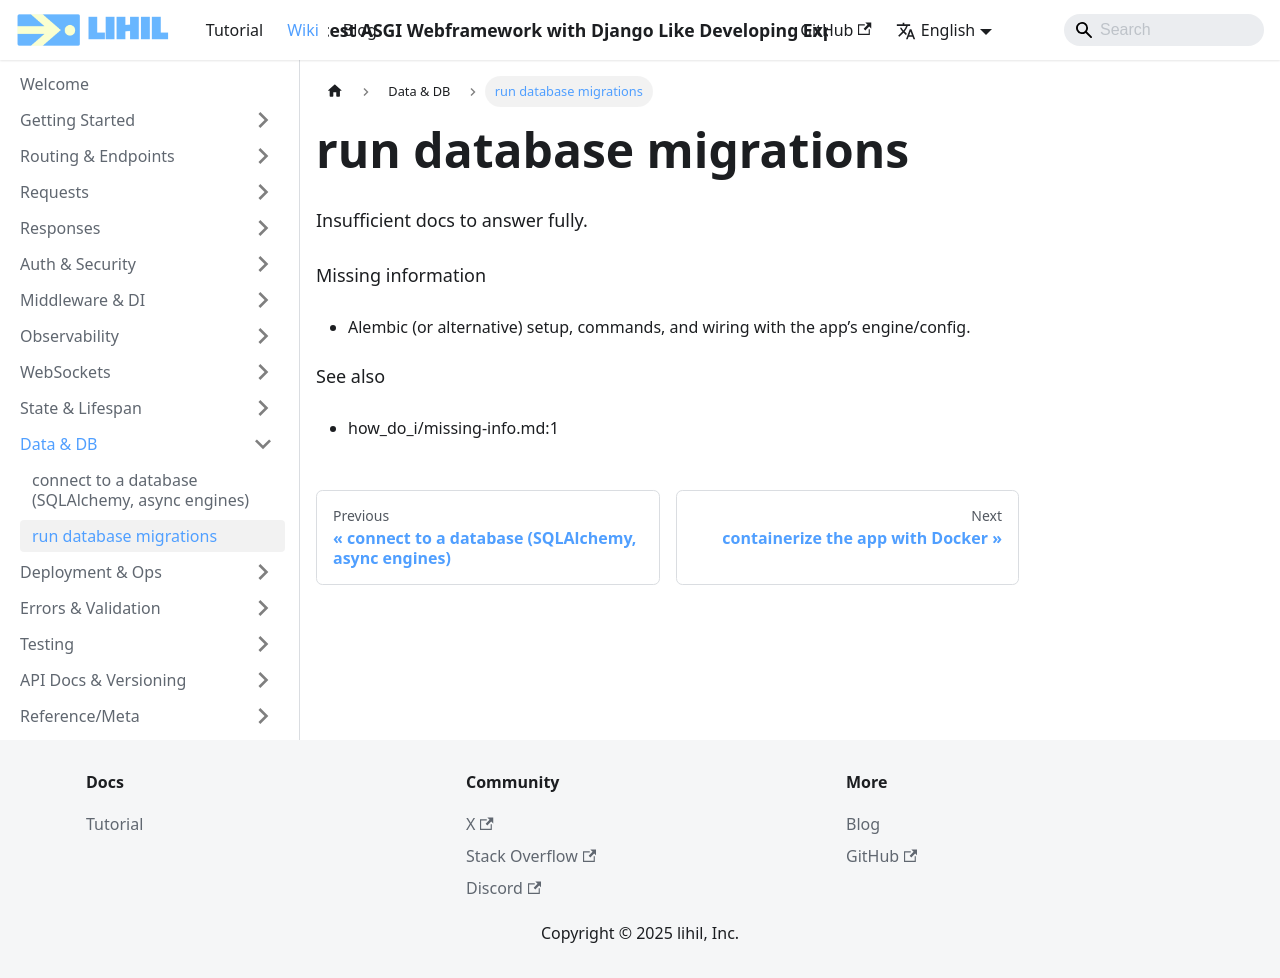

repository: raceychan/raceychan.github.io · page: wiki/how-do-i/run-database-migrations/index.html · generator: docusaurus

---
title: run database migrations
---

Insufficient docs to answer fully.

Missing information
- Alembic (or alternative) setup, commands, and wiring with the app’s engine/config.

See also
- how_do_i/missing-info.md:1
